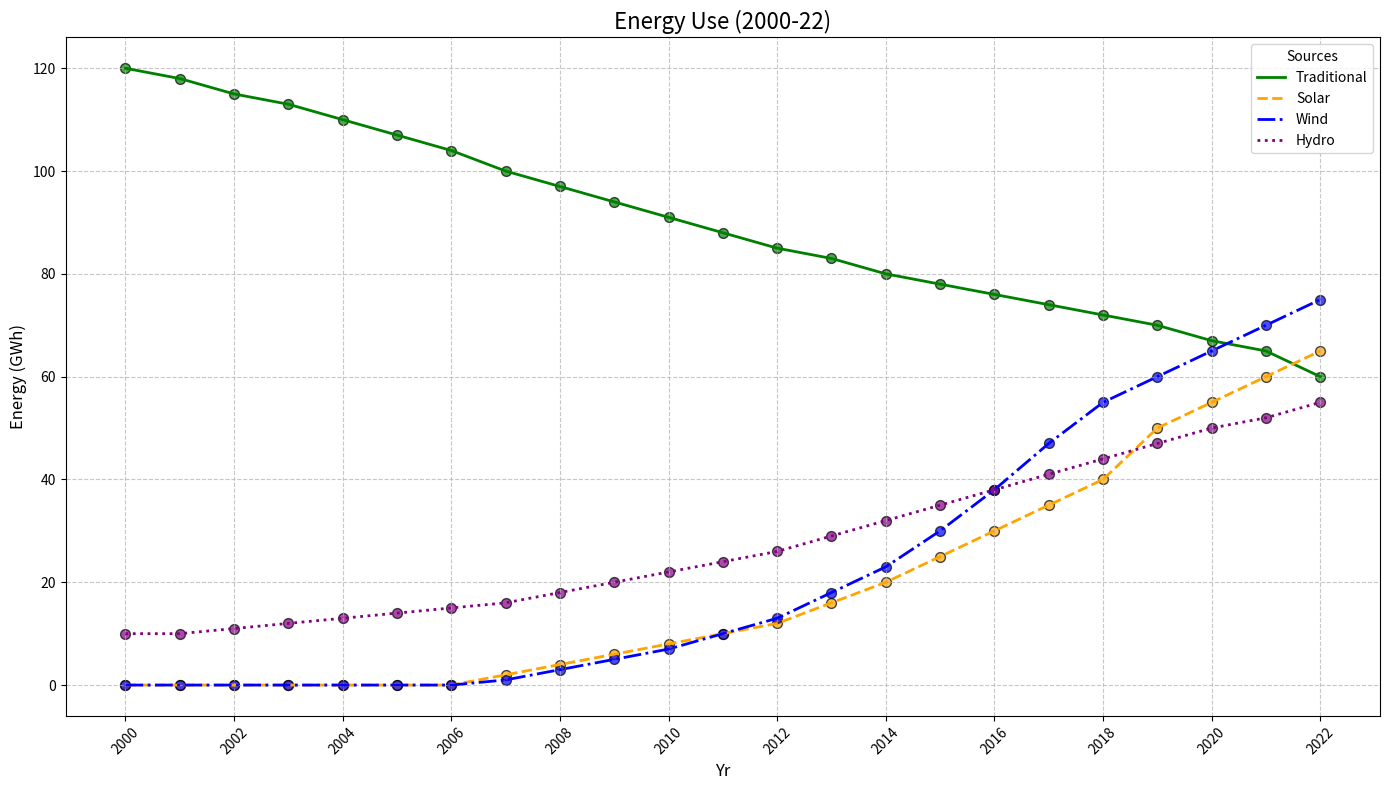

The matplotlib source for this figure:
import matplotlib.pyplot as plt
import numpy as np

# Define years and energy consumption data
years = np.arange(2000, 2023)
traditional_energy = np.array([120, 118, 115, 113, 110, 107, 104, 100, 97, 94, 91, 88, 85, 83, 80, 78, 76, 74, 72, 70, 67, 65, 60])
solar_energy = np.array([0, 0, 0, 0, 0, 0, 0, 2, 4, 6, 8, 10, 12, 16, 20, 25, 30, 35, 40, 50, 55, 60, 65])
wind_energy = np.array([0, 0, 0, 0, 0, 0, 0, 1, 3, 5, 7, 10, 13, 18, 23, 30, 38, 47, 55, 60, 65, 70, 75])
hydro_energy = np.array([10, 10, 11, 12, 13, 14, 15, 16, 18, 20, 22, 24, 26, 29, 32, 35, 38, 41, 44, 47, 50, 52, 55])

# Plot setup
plt.figure(figsize=(14, 8))

# Plot the data with distinct colors
plt.plot(years, traditional_energy, label='Traditional', color='green', linestyle='-', linewidth=2)
plt.plot(years, solar_energy, label='Solar', color='orange', linestyle='--', linewidth=2)
plt.plot(years, wind_energy, label='Wind', color='blue', linestyle='-.', linewidth=2)
plt.plot(years, hydro_energy, label='Hydro', color='purple', linestyle=':', linewidth=2)

# Title and labels
plt.title('Energy Use (2000-22)', fontsize=16)
plt.xlabel('Yr', fontsize=12)
plt.ylabel('Energy (GWh)', fontsize=12)

# Highlight Data Points with distinct colors
plt.scatter(years, traditional_energy, color='green', s=50, edgecolors='black', alpha=0.7)
plt.scatter(years, solar_energy, color='orange', s=50, edgecolors='black', alpha=0.7)
plt.scatter(years, wind_energy, color='blue', s=50, edgecolors='black', alpha=0.7)
plt.scatter(years, hydro_energy, color='purple', s=50, edgecolors='black', alpha=0.7)

# Legend and Grid
plt.legend(loc='upper right', fontsize=10, title='Sources')
plt.grid(True, linestyle='--', alpha=0.7)

# Custom x-ticks for better visibility
plt.xticks(np.arange(2000, 2023, 2), fontsize=10, rotation=45)
plt.yticks(fontsize=10)

# Adjust layout to prevent overlap
plt.tight_layout()

# Show the plot
plt.show()
